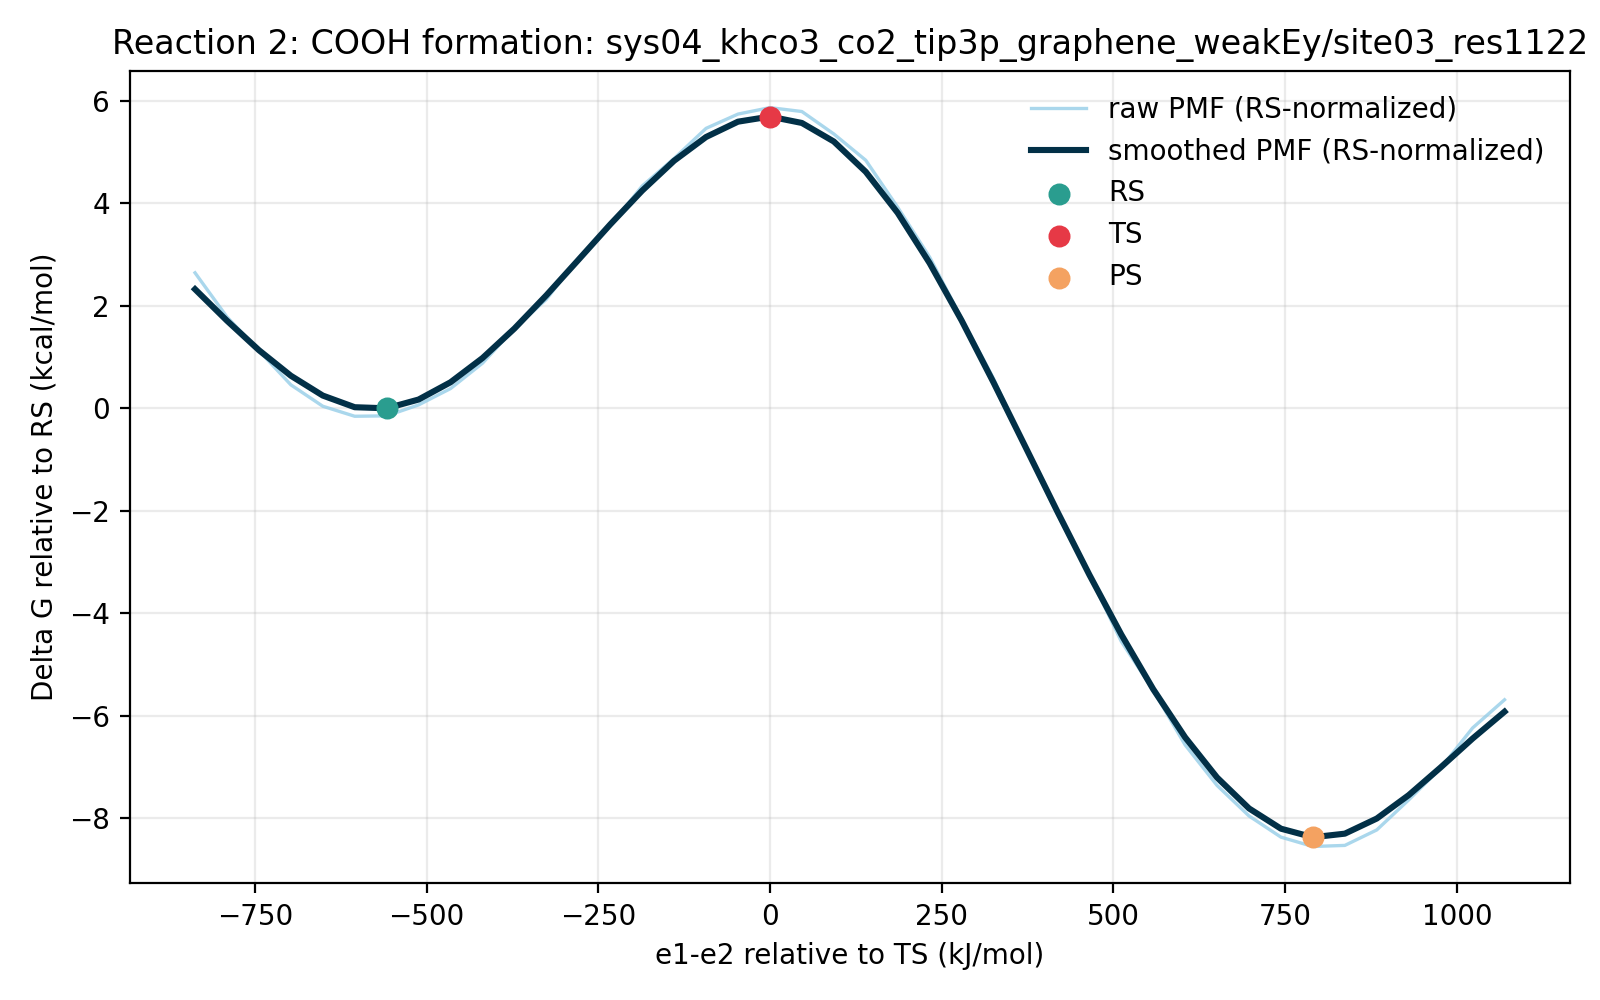

The data file committed next to this chart (first rows):
e1_minus_e2_kj_mol, e1_minus_e2_centered_kj_mol, raw_pmf_kj_mol, smoothed_pmf_kj_mol, raw_pmf_rs_normalized_kj_mol, smoothed_pmf_rs_normalized_kj_mol, raw_pmf_kcal_mol, smoothed_pmf_kcal_mol, raw_pmf_rs_normalized_kcal_mol, smoothed_pmf_rs_normalized_kcal_mol, rs_reference_y_kj_mol, coordinate_origin_kj_mol
-939.8, -837.0, 11.69, 10.35, 11.07, 9.73, 2.794, 2.473, 2.646, 2.325, 0.6166, -102.8
-893.3, -790.5, 8.08, 7.774, 7.464, 7.158, 1.931, 1.858, 1.784, 1.711, 0.6166, -102.8
-846.8, -744.0, 5.336, 5.368, 4.72, 4.752, 1.275, 1.283, 1.128, 1.136, 0.6166, -102.8
-800.3, -697.5, 2.535, 3.279, 1.918, 2.663, 0.6059, 0.7838, 0.4585, 0.6364, 0.6166, -102.8
-753.8, -651.0, 0.7868, 1.658, 0.1702, 1.041, 0.188, 0.3963, 0.04068, 0.2489, 0.6166, -102.8
-707.3, -604.5, -0.03327, 0.7061, -0.6498, 0.08951, -0.007952, 0.1688, -0.1553, 0.02139, 0.6166, -102.8
-660.8, -558.0, 0.0, 0.6166, -0.6166, 0.0, 0.0, 0.1474, -0.1474, 0.0, 0.6166, -102.8
-614.3, -511.5, 0.8955, 1.335, 0.279, 0.718, 0.214, 0.319, 0.06667, 0.1716, 0.6166, -102.8
-567.8, -465.0, 2.23, 2.746, 1.613, 2.129, 0.5329, 0.6563, 0.3855, 0.5089, 0.6166, -102.8
-521.3, -418.5, 4.302, 4.721, 3.685, 4.105, 1.028, 1.128, 0.8808, 0.981, 0.6166, -102.8
-474.8, -372.0, 7.151, 7.133, 6.535, 6.516, 1.709, 1.705, 1.562, 1.557, 0.6166, -102.8
-428.3, -325.5, 9.523, 9.852, 8.907, 9.235, 2.276, 2.355, 2.129, 2.207, 0.6166, -102.8
-381.8, -279.0, 12.86, 12.74, 12.24, 12.12, 3.073, 3.044, 2.925, 2.897, 0.6166, -102.8
-335.3, -232.5, 15.53, 15.64, 14.92, 15.02, 3.712, 3.738, 3.565, 3.591, 0.6166, -102.8
-288.8, -186.0, 18.78, 18.4, 18.16, 17.79, 4.489, 4.398, 4.341, 4.251, 0.6166, -102.8
-242.3, -139.5, 21.03, 20.85, 20.42, 20.23, 5.027, 4.982, 4.88, 4.835, 0.6166, -102.8
-195.8, -93.0, 23.49, 22.78, 22.87, 22.17, 5.614, 5.445, 5.467, 5.298, 0.6166, -102.8
-149.3, -46.5, 24.66, 24.04, 24.04, 23.42, 5.893, 5.745, 5.746, 5.597, 0.6166, -102.8
-102.8, 0.0, 25.19, 24.45, 24.57, 23.84, 6.019, 5.845, 5.872, 5.697, 0.6166, -102.8
-56.27, 46.5, 24.87, 23.93, 24.25, 23.31, 5.943, 5.72, 5.796, 5.572, 0.6166, -102.8
-9.766, 93.0, 23.03, 22.42, 22.42, 21.8, 5.505, 5.358, 5.358, 5.21, 0.6166, -102.8
36.73, 139.5, 20.88, 19.94, 20.27, 19.32, 4.992, 4.766, 4.844, 4.618, 0.6166, -102.8
83.23, 186.0, 17.04, 16.58, 16.42, 15.97, 4.073, 3.964, 3.926, 3.816, 0.6166, -102.8
129.7, 232.5, 12.97, 12.48, 12.35, 11.86, 3.099, 2.983, 2.952, 2.836, 0.6166, -102.8
176.2, 279.0, 7.962, 7.799, 7.345, 7.182, 1.903, 1.864, 1.756, 1.717, 0.6166, -102.8
222.7, 325.5, 3.055, 2.73, 2.438, 2.113, 0.7301, 0.6525, 0.5827, 0.5051, 0.6166, -102.8
269.2, 372.0, -2.67, -2.536, -3.286, -3.152, -0.6381, -0.6061, -0.7854, -0.7534, 0.6166, -102.8
315.7, 418.5, -8.021, -7.823, -8.637, -8.439, -1.917, -1.87, -2.064, -2.017, 0.6166, -102.8
362.2, 465.0, -13.01, -12.98, -13.63, -13.59, -3.11, -3.102, -3.258, -3.249, 0.6166, -102.8
408.7, 511.5, -18.42, -17.86, -19.04, -18.48, -4.403, -4.269, -4.551, -4.416, 0.6166, -102.8
455.2, 558.0, -22.41, -22.33, -23.03, -22.95, -5.357, -5.337, -5.504, -5.485, 0.6166, -102.8
501.7, 604.5, -26.89, -26.27, -27.5, -26.88, -6.426, -6.278, -6.574, -6.426, 0.6166, -102.8
548.2, 651.0, -30.2, -29.55, -30.81, -30.17, -7.218, -7.063, -7.365, -7.21, 0.6166, -102.8
594.7, 697.5, -32.69, -32.07, -33.31, -32.69, -7.813, -7.666, -7.961, -7.813, 0.6166, -102.8
641.2, 744.0, -34.42, -33.73, -35.04, -34.35, -8.227, -8.062, -8.374, -8.209, 0.6166, -102.8
687.7, 790.5, -35.19, -34.43, -35.8, -35.05, -8.41, -8.229, -8.557, -8.376, 0.6166, -102.8
734.2, 837.0, -35.1, -34.14, -35.71, -34.75, -8.388, -8.159, -8.536, -8.306, 0.6166, -102.8
780.7, 883.5, -33.83, -32.9, -34.45, -33.52, -8.086, -7.864, -8.233, -8.011, 0.6166, -102.8
827.2, 930.0, -31.38, -30.99, -32, -31.6, -7.5, -7.406, -7.647, -7.554, 0.6166, -102.8
873.7, 976.5, -28.79, -28.72, -29.4, -29.34, -6.88, -6.865, -7.027, -7.013, 0.6166, -102.8
920.2, 1023, -25.5, -26.37, -26.12, -26.98, -6.095, -6.302, -6.242, -6.449, 0.6166, -102.8
966.7, 1070, -23.2, -24.17, -23.81, -24.79, -5.544, -5.777, -5.692, -5.925, 0.6166, -102.8
